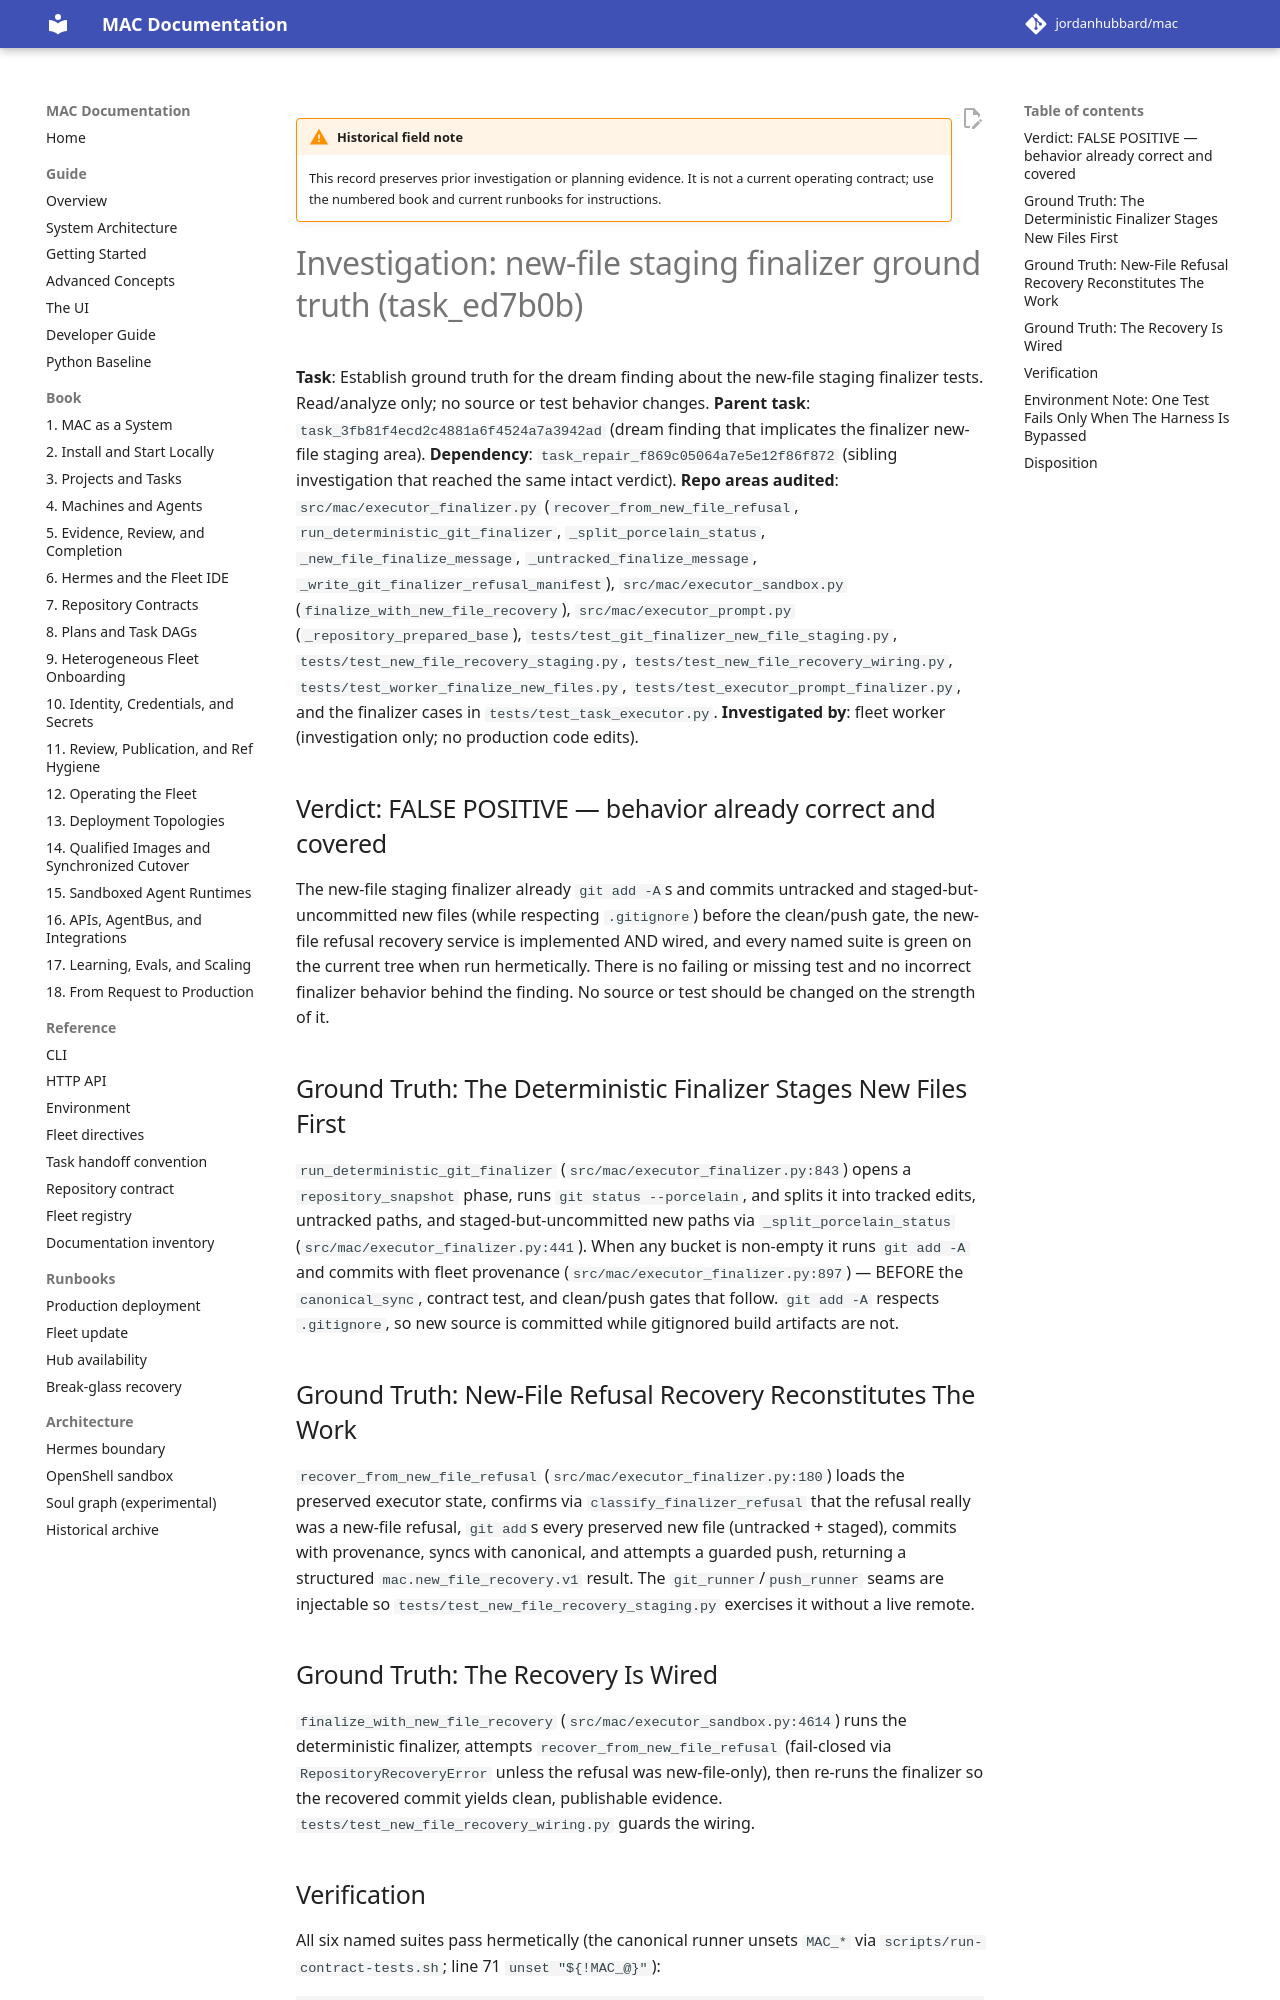

repository: jordanhubbard/mac · page: dev/archive/field-notes/investigation-task-ed7b0b-new-file-staging-finalizer/index.html · generator: mkdocs

!!! warning "Historical field note"
    This record preserves prior investigation or planning evidence. It is not a current operating contract; use the numbered book and current runbooks for instructions.

# Investigation: new-file staging finalizer ground truth (task_ed7b0b)

**Task**: Establish ground truth for the dream finding about the new-file
staging finalizer tests. Read/analyze only; no source or test behavior changes.
**Parent task**: `task_3fb81f4ecd2c4881a6f4524a7a3942ad` (dream finding that
implicates the finalizer new-file staging area).
**Dependency**: `task_repair_f869c05064a7e5e12f86f872` (sibling investigation
that reached the same intact verdict).
**Repo areas audited**: `src/mac/executor_finalizer.py`
(`recover_from_new_file_refusal`, `run_deterministic_git_finalizer`,
`_split_porcelain_status`, `_new_file_finalize_message`,
`_untracked_finalize_message`, `_write_git_finalizer_refusal_manifest`),
`src/mac/executor_sandbox.py` (`finalize_with_new_file_recovery`),
`src/mac/executor_prompt.py` (`_repository_prepared_base`),
`tests/test_git_finalizer_new_file_staging.py`,
`tests/test_new_file_recovery_staging.py`,
`tests/test_new_file_recovery_wiring.py`,
`tests/test_worker_finalize_new_files.py`,
`tests/test_executor_prompt_finalizer.py`, and the finalizer cases in
`tests/test_task_executor.py`.
**Investigated by**: fleet worker (investigation only; no production code edits).

## Verdict: FALSE POSITIVE — behavior already correct and covered

The new-file staging finalizer already `git add -A`s and commits untracked and
staged-but-uncommitted new files (while respecting `.gitignore`) before the
clean/push gate, the new-file refusal recovery service is implemented AND wired,
and every named suite is green on the current tree when run hermetically. There
is no failing or missing test and no incorrect finalizer behavior behind the
finding. No source or test should be changed on the strength of it.

## Ground Truth: The Deterministic Finalizer Stages New Files First

`run_deterministic_git_finalizer` (`src/mac/executor_finalizer.py:843`) opens a
`repository_snapshot` phase, runs `git status --porcelain`, and splits it into
tracked edits, untracked paths, and staged-but-uncommitted new paths via
`_split_porcelain_status` (`src/mac/executor_finalizer.py:441`). When any bucket
is non-empty it runs `git add -A` and commits with fleet provenance
(`src/mac/executor_finalizer.py:897`) — BEFORE the `canonical_sync`, contract
test, and clean/push gates that follow. `git add -A` respects `.gitignore`, so
new source is committed while gitignored build artifacts are not.

## Ground Truth: New-File Refusal Recovery Reconstitutes The Work

`recover_from_new_file_refusal` (`src/mac/executor_finalizer.py:180`) loads the
preserved executor state, confirms via `classify_finalizer_refusal` that the
refusal really was a new-file refusal, `git add`s every preserved new file
(untracked + staged), commits with provenance, syncs with canonical, and
attempts a guarded push, returning a structured `mac.new_file_recovery.v1`
result. The `git_runner`/`push_runner` seams are injectable so
`tests/test_new_file_recovery_staging.py` exercises it without a live remote.

## Ground Truth: The Recovery Is Wired

`finalize_with_new_file_recovery` (`src/mac/executor_sandbox.py:4614`) runs the
deterministic finalizer, attempts `recover_from_new_file_refusal` (fail-closed
via `RepositoryRecoveryError` unless the refusal was new-file-only), then
re-runs the finalizer so the recovered commit yields clean, publishable
evidence. `tests/test_new_file_recovery_wiring.py` guards the wiring.
